Dataset: archive_for_multiple_classes (GitHub, Ahmedfull02/Detecting-Brain-Tumors-Using-Transformer-based-Model). Classes: astrocitoma T1, meningioma T1, neurocitoma T1, papiloma T1, schwannoma T1, normal T1.

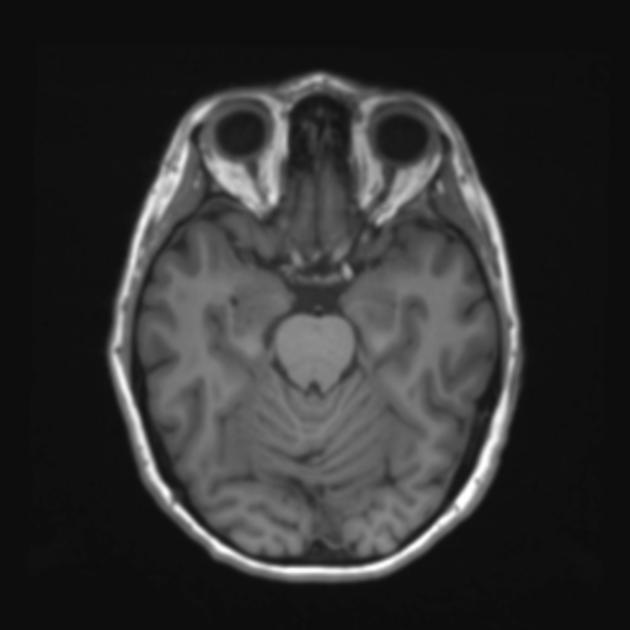
Label: normal T1

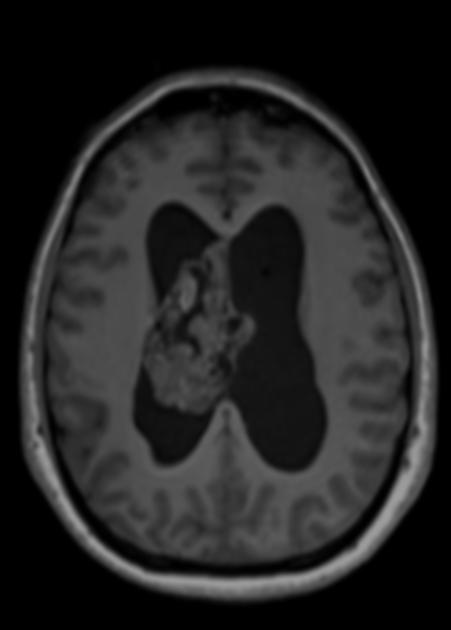
Label: neurocitoma T1

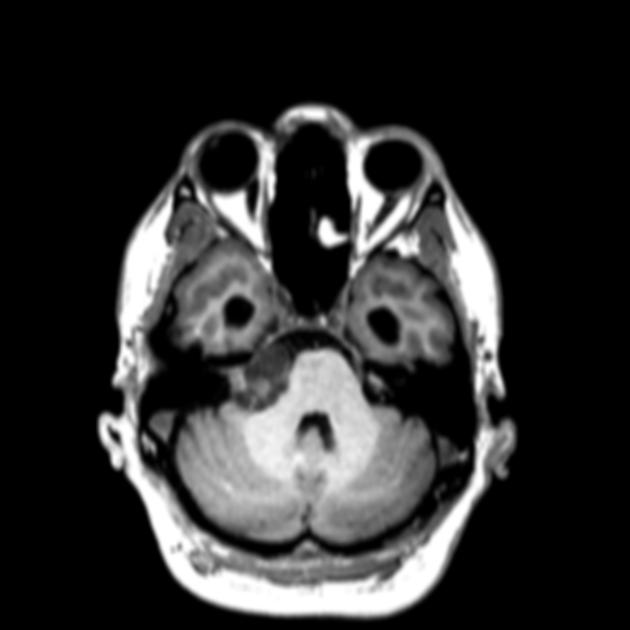
Label: schwannoma T1

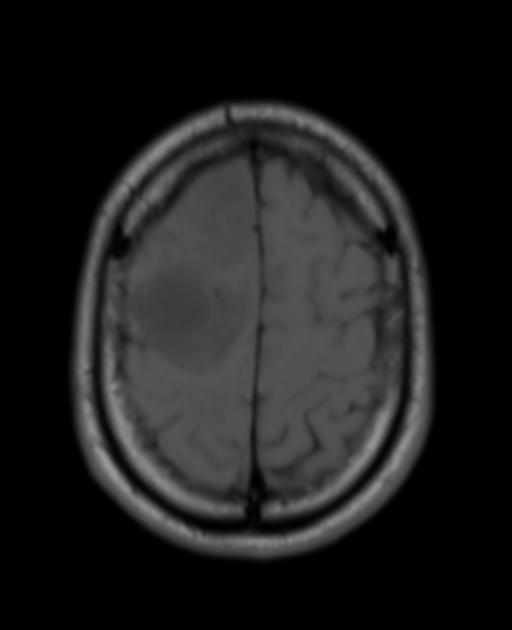
Label: astrocitoma T1

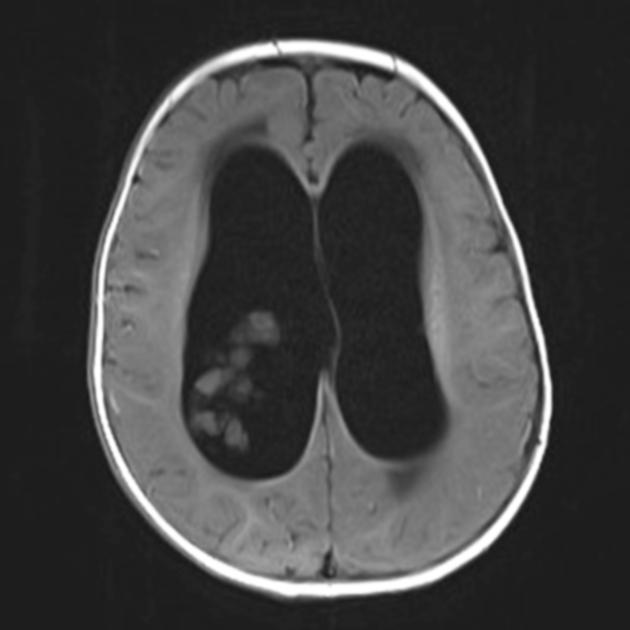
Label: papiloma T1

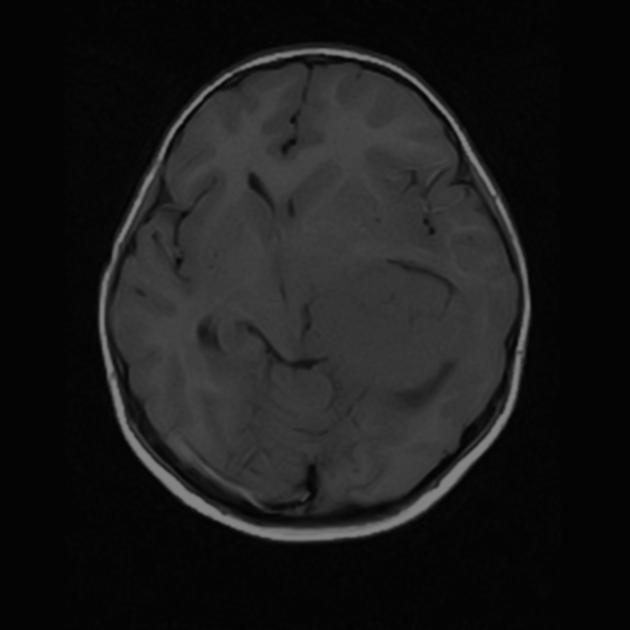
Label: meningioma T1
